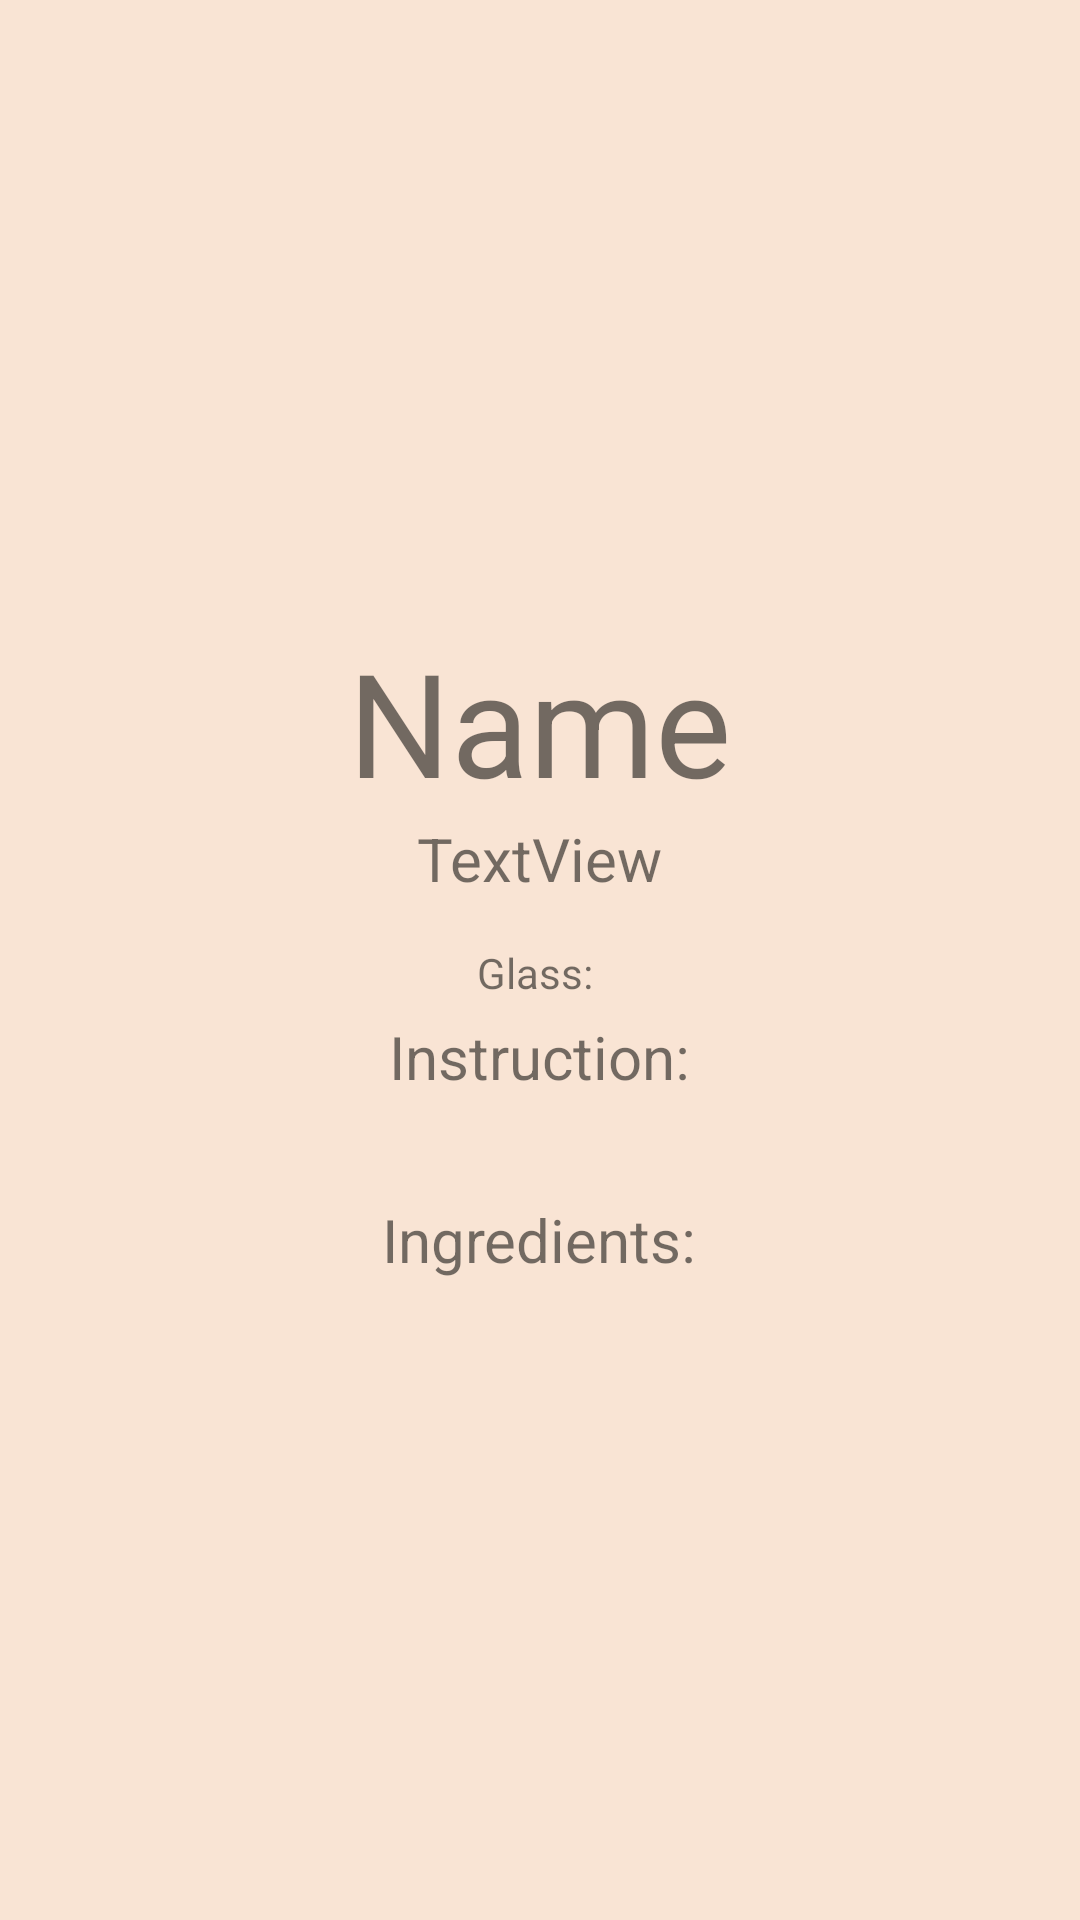

Reconstruct the res/layout file that produces this screen, plus the resources it refers to.
<!-- AndroidManifest.xml: application theme BaseAppTheme -->
<!-- res/layout/activity_drink_page.xml -->
<?xml version="1.0" encoding="utf-8"?>
<LinearLayout xmlns:android="http://schemas.android.com/apk/res/android"
    xmlns:app="http://schemas.android.com/apk/res-auto"
    android:orientation="vertical"
    android:layout_width="match_parent"
    android:layout_height="match_parent"
    android:gravity="center">

    <TextView
        android:id="@+id/textName"
        android:layout_width="wrap_content"
        android:layout_height="wrap_content"
        android:text="Name"
        android:textSize="48sp" />

    <TextView
        android:id="@+id/textCategory"
        android:layout_width="wrap_content"
        android:layout_height="wrap_content"
        android:layout_marginBottom="10dp"
        android:text="TextView"
        android:textSize="20sp" />

    <ImageView
        android:id="@+id/imageViewThumb"
        android:layout_width="wrap_content"
        android:layout_height="wrap_content"
        app:srcCompat="@mipmap/ic_launcher_foreground" />

    <TextView
        android:id="@+id/textGlass"
        android:layout_width="wrap_content"
        android:layout_height="wrap_content"
        android:layout_marginTop="5dp"
        android:text="Glass: " />

    <TextView
        android:id="@+id/instruction"
        android:layout_width="wrap_content"
        android:layout_height="wrap_content"
        android:layout_marginTop="5dp"
        android:text="Instruction:"
        android:textSize="20sp" />

    <TextView
        android:id="@+id/textInstruction"
        android:layout_width="300dp"
        android:layout_height="wrap_content"
        android:text=""
        android:textAlignment="center" />

    <TableLayout
        android:id="@+id/table"
        android:layout_width="match_parent"
        android:layout_height="wrap_content"
        android:layout_marginTop="15dp"
        android:gravity="center_horizontal">

        <TableRow
            android:layout_width="match_parent"
            android:layout_height="match_parent"
            android:gravity="center_horizontal">

            <TextView
                android:id="@+id/textView7"
                android:layout_width="match_parent"
                android:layout_height="wrap_content"
                android:layout_marginBottom="5dp"
                android:text="Ingredients:"
                android:textAlignment="center"
                android:textSize="20sp" />
        </TableRow>
    </TableLayout>

</LinearLayout>
<!-- resources referenced by this layout -->
<resources>
  <style name="BaseAppTheme" parent="Theme.MaterialComponents.DayNight.DarkActionBar">
          
          <item name="android:colorBackground">@color/beige</item>
          <item name="colorPrimaryVariant">@color/maroon</item>
          <item name="colorOnPrimary">#000000</item>
  
          
          <item name="colorSecondary">#000000</item>
          <item name="colorSecondaryVariant">#000000</item>
          <item name="colorOnSecondary">#000000</item>
          
  
          <item name="android:statusBarColor">?attr/colorPrimaryVariant</item>
          
      </style>
  <color name="beige">#F9E4D4</color>
  <color name="maroon">#9C0F48</color>
</resources>
